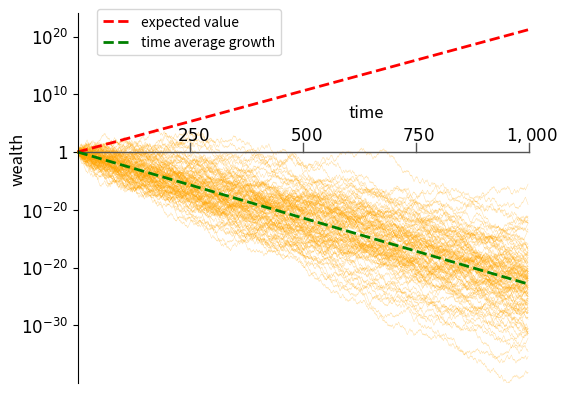

Write the Python code that produced this figure.
# -*- coding: utf-8 -*-
"""
Spyder Editor

[redacted]
"""
import numpy as np
import matplotlib.pyplot as plt

N=100   #number of realizations
T=1000  #number of rounds
np.random.seed(1934)

#compute deterministic trajectories
play_round=list(range(T))
x=np.ones([T,N])
expectation=np.power(1.05,play_round)
t_factor=np.sqrt(1.5*0.6)
time_ave=np.power(t_factor,play_round)

#compute stochastic trajectories
for n in range(0,N):
    for t in range(1,T):
        x[t,n]=x[t-1,n]*np.random.choice([0.6,1.5])

#plot figure
fig = plt.figure()
ax = fig.add_subplot(1, 1, 1)

plt.plot(x,color='orange',alpha=.4,linewidth=0.3)           #stochastic trajectories
plt.plot([0, 1000],[1, 1], color='#555555',linewidth=1)     #plot x axis
plt.plot([250, 250],[1, 40], color='#555555',linewidth=1)   #plot x ticks
plt.plot([500, 500],[1, 40], color='#555555',linewidth=1)
plt.plot([750, 750],[1, 40], color='#555555',linewidth=1)
plt.plot([1000, 1000],[1, 40], color='#555555',linewidth=1)
ax.annotate('$250$', xy=(220,50), xytext=(220, 100),fontsize=12)        #label x ticks
ax.annotate('$500$', xy=(470,50), xytext=(470, 100),fontsize=12)
ax.annotate('$750$', xy=(720,50), xytext=(720, 100),fontsize=12)
ax.annotate('$1,000$', xy=(950,50), xytext=(950, 100),fontsize=12)
ax.annotate(r'time', xy=(950,50), xytext=(600, 10**6),fontsize=12)      #label x axis
ax.annotate(r'wealth',rotation=90, xy=(0,50), xytext=(-150, 10**-5),fontsize=12)    #label y axis

plt.plot(expectation,color='r',label=r'expected value',linewidth=2,linestyle='--') #expected value
plt.plot(time_ave,color='g',label=r'time average growth',linewidth=2,linestyle='--') #time-average growth
plt.ylim([np.power(10.,-40),np.power(10.,24)])
plt.yscale('log')

# Move left y-axis and bottom x-axis to centre, passing through (0,0)
ax.spines['left'].set_position('zero')
ax.legend(loc='upper center',bbox_to_anchor=(0.27,1.03))

# Eliminate upper and right axes
ax.spines['right'].set_color('none')
ax.spines['top'].set_color('none')
ax.spines['bottom'].set_color('none')

yticklocs=list([np.double(10**-30),np.double(10**-20),np.double(10**-10),np.double(1),np.double(10**10),np.double(10**20)])
# Show ticks in the left and lower axes only
ax.yaxis.set_ticks_position('left')
plt.yticks(yticklocs,[r'$10^{-30}$',r'$10^{-20}$',r'$10^{-20}$',r'$1$',r'$10^{10}$',r'$10^{20}$'])
ax.tick_params(axis='y', labelsize=12)
plt.tick_params(
    axis='x',          # changes apply to the x-axis
    which='both',      # both major and minor ticks are affected
    bottom=False,      # ticks along the bottom edge are off
    top=False,         # ticks along the top edge are off
    labelbottom=False) # labels along the bottom edge are off

plt.savefig("./Fig2.pdf", bbox_inches='tight')


